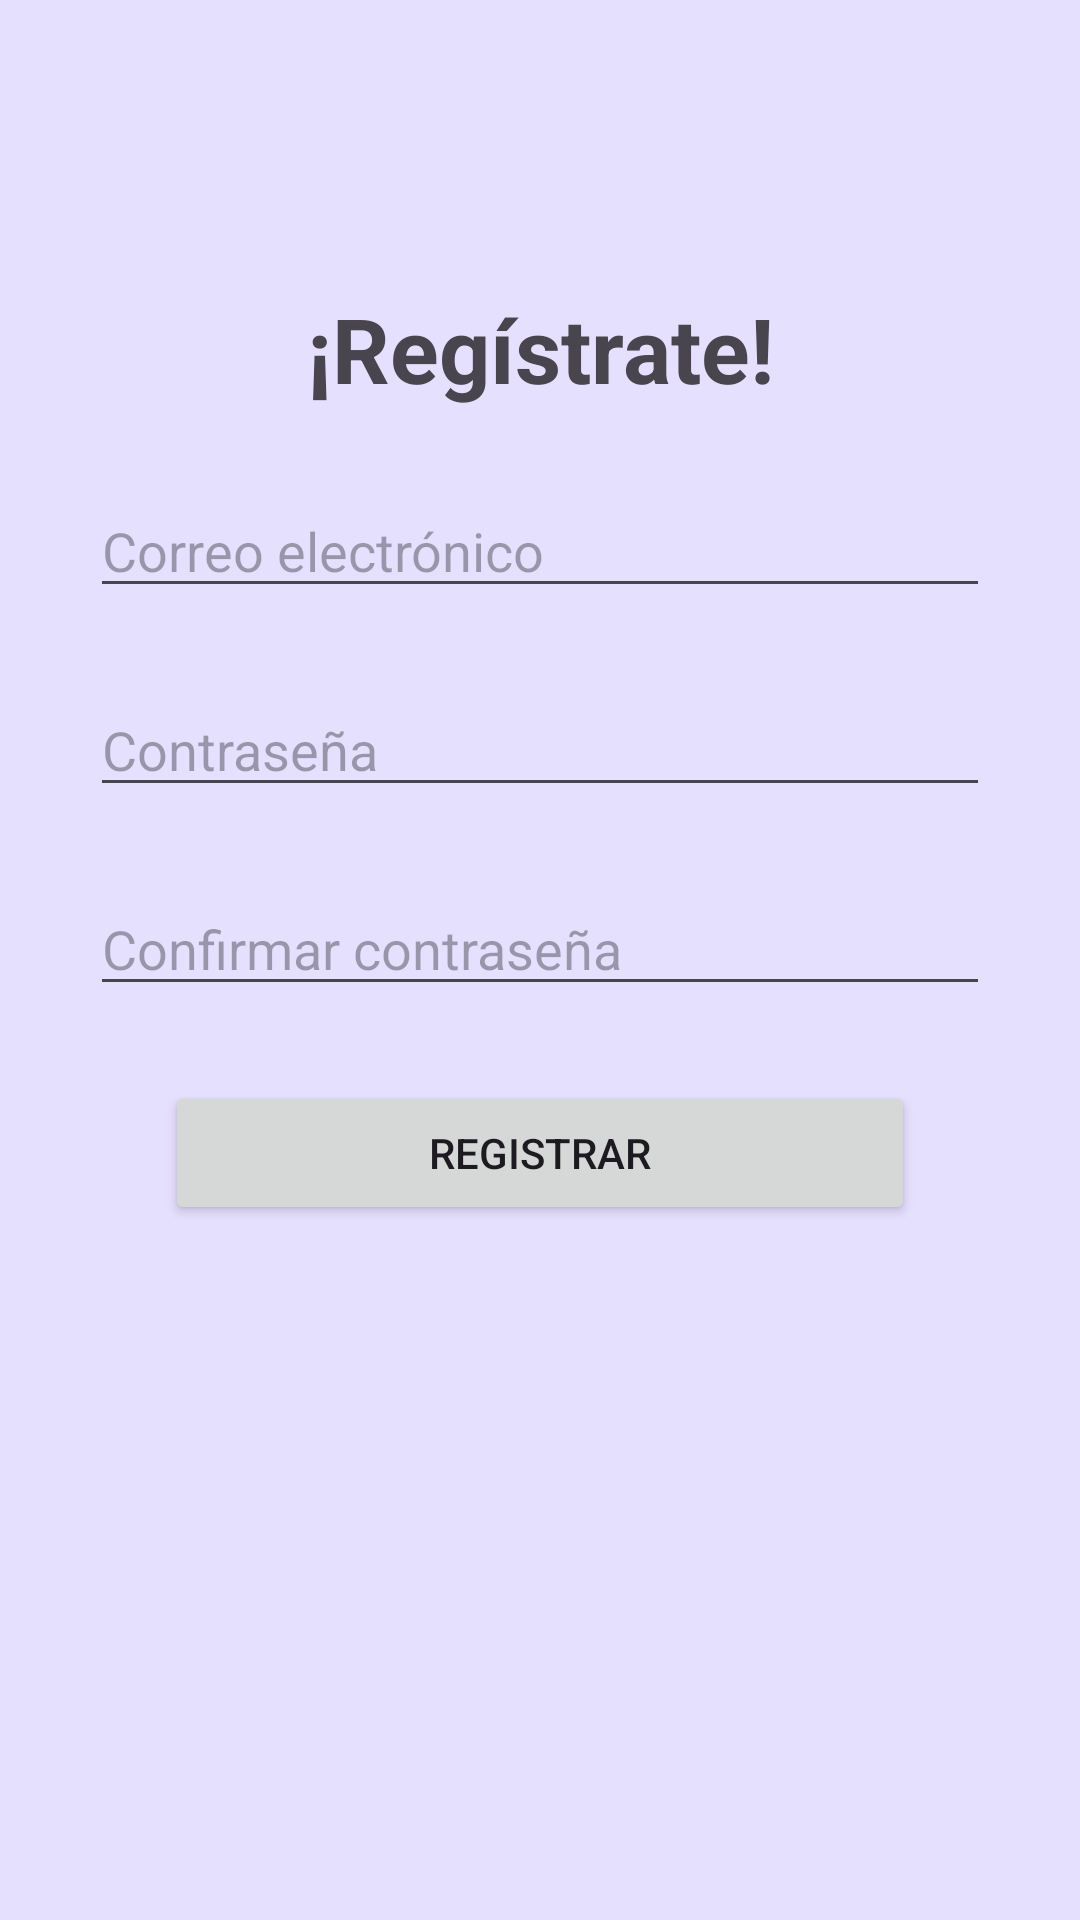

Layout XML and referenced resources for this Android screen:
<!-- AndroidManifest.xml: application theme Theme.PracticaAutenticacionMolinaE -->
<!-- res/layout/activity_signin.xml -->
<?xml version="1.0" encoding="utf-8"?>
<LinearLayout
    xmlns:android="http://schemas.android.com/apk/res/android"
    android:layout_width="match_parent"
    android:layout_height="match_parent"
    android:background="@color/purpule"
    android:orientation="vertical"
    android:padding="16dp">

    <TextView
        android:layout_width="200dp"
        android:layout_height="wrap_content"
        android:text="¡Regístrate!"
        android:textAlignment="center"
        android:layout_marginTop="80dp"
        android:layout_gravity="center"
        android:textSize="30sp"

        android:textStyle="bold"/>

    <EditText
        android:id="@+id/etrEmail"
        android:layout_width="300dp"
        android:layout_height="wrap_content"
        android:layout_gravity="center"
        android:layout_marginTop="25dp"
        android:hint="Correo electrónico"/>

    <EditText
        android:id="@+id/etrPassword"
        android:layout_width="300dp"
        android:layout_height="wrap_content"
        android:layout_gravity="center"
        android:hint="Contraseña"
        android:layout_marginTop="25dp"
        android:inputType="textPassword"/>

    <EditText
        android:id="@+id/etrConfirmPassword"
        android:layout_width="300dp"
        android:layout_height="wrap_content"
        android:layout_gravity="center"
        android:layout_marginTop="25dp"
        android:hint="Confirmar contraseña"
        android:inputType="textPassword"/>

    <TextView
        android:id="@+id/tvrError"
        android:layout_width="match_parent"
        android:layout_height="wrap_content"
        android:textColor="@android:color/holo_red_dark"
        android:visibility="gone"/>

    <Button
        android:id="@+id/btnRegister"
        android:layout_width="250dp"
        android:layout_height="wrap_content"
        android:layout_gravity="center"
        android:layout_marginTop="25dp
"
        android:text="Registrar"/>
</LinearLayout>
<!-- resources referenced by this layout -->
<resources>
  <color name="purpule">#E6E0FF</color>
  <style name="Theme.PracticaAutenticacionMolinaE" parent="Base.Theme.PracticaAutenticacionMolinaE" />
  <style name="Base.Theme.PracticaAutenticacionMolinaE" parent="Theme.Material3.DayNight.NoActionBar">
          
          
      </style>
</resources>
